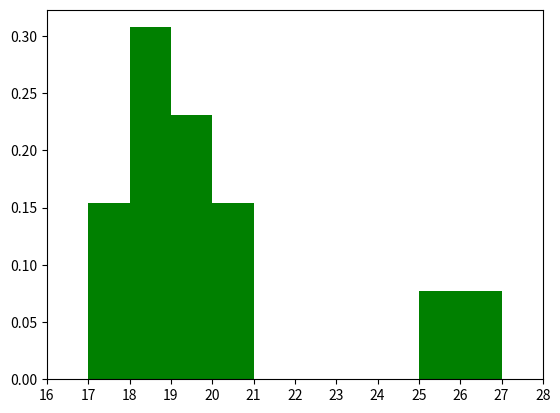

The matplotlib source for this figure:
import numpy as np
import matplotlib.pyplot as plt

##x = [1,2,3,4,5]
##y = [.5,5,6,8,1]

x=[17,17,18,18,18,18,19,19,19,20,20,25,27]
plt.hist(x,10,facecolor='green',density=1)

plt.xticks([16,17,18,19,20,21,22,23,24,25,26,27,28])


##x = np.linspace(0,25)
##y = (x**4)+(2*(x**3))+(x**2)-3
##z = 500*x**2-20
##
##
##plt.title('cool chart', fontsize = 18, color = 'green')
##plt.xlabel('x', fontsize = 18, color = 'green')
##plt.ylabel('y',fontsize = 18, color = 'green')
##plt.text(10,300000, 'y=x**4+2*x*x**3+x**2-3')
##
##plt.xlim(-10,40)
##plt.axis([-10,40,-100000,500000])
##
##plt.grid(1)
##
##plt.figure(1)
##plt.subplot(212)
##plt.plot(x,y,'red',x,z,'blue',linewidth=3)
##
##plt.subplot(211)
##plt.plot(x,z,'blue',linewidth=2)

plt.show()
